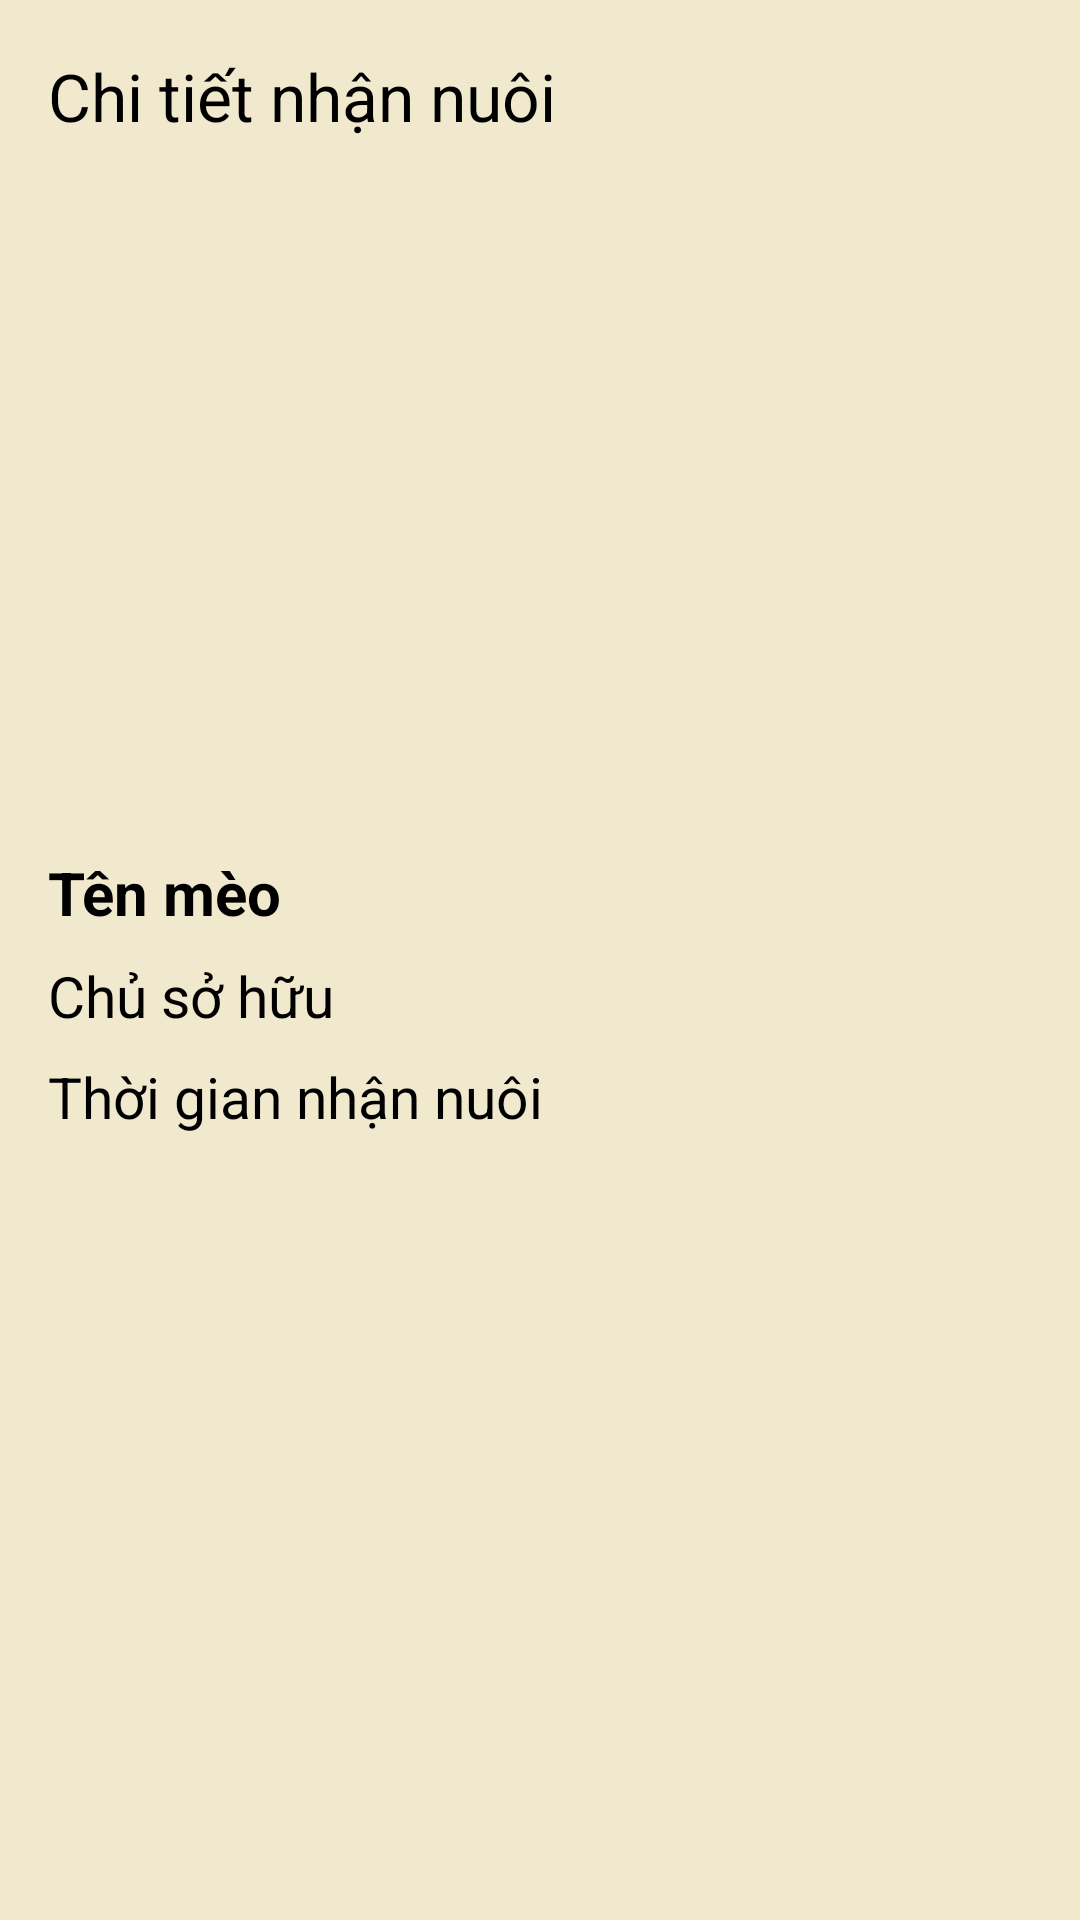

Android layout source for this screen:
<!-- AndroidManifest.xml: application theme Theme.NekochanCoffee -->
<!-- res/layout/activity_adopt_detail.xml -->
<?xml version="1.0" encoding="utf-8"?>
    <LinearLayout xmlns:android="http://schemas.android.com/apk/res/android"
        xmlns:app="http://schemas.android.com/apk/res-auto"
        xmlns:tools="http://schemas.android.com/tools"
        android:layout_width="match_parent"
        android:layout_height="match_parent"
        android:background="@color/cream"
        android:orientation="vertical"
        tools:context=".Activities.AdoptDetail">
        <androidx.appcompat.widget.Toolbar
            android:id="@+id/toolbar_adopt_detail"
            android:layout_width="match_parent"
            android:layout_height="wrap_content"
            android:background="@color/cream"
            app:title="Chi tiết nhận nuôi"
            app:titleTextColor="@color/black"
            app:navigationIcon="@drawable/ic_back"
            tools:ignore="MissingConstraints"
            />


        <ImageView
            android:id="@+id/imgAdopt"
            android:layout_width="200dp"
            android:layout_height="200dp"
            android:layout_gravity="center"
            android:scaleType="centerCrop"
            tools:srcCompat="@drawable/t" />


        <TextView
            android:id="@+id/txtCatName"
            android:layout_width="match_parent"
            android:layout_height="wrap_content"
            android:textSize="20sp"
            android:textStyle="bold"
            android:text="Tên mèo"
            android:textColor="@color/black"
            android:paddingLeft="16dp"
            android:paddingTop="20dp"
            />

        <TextView
            android:id="@+id/txtCatOwner"
            android:layout_width="match_parent"
            android:layout_height="wrap_content"
            android:textSize="19sp"
            android:textColor="@color/black"
            android:layout_marginTop="8dp"
            android:paddingLeft="16dp"
            android:text="Chủ sở hữu"
            />


        <TextView
            android:id="@+id/txtAdoptTime"
            android:layout_width="match_parent"
            android:layout_height="wrap_content"
            android:textSize="19sp"
            android:textColor="@color/black"
            android:layout_marginTop="8dp"
            android:paddingLeft="16dp"
            android:text="Thời gian nhận nuôi" />







































    </LinearLayout>
<!-- resources referenced by this layout -->
<resources>
  <color name="black">#FF000000</color>
  <color name="cream">#f1e9ce</color>
  <!-- drawable t: jpg bitmap (drawable, 971322 bytes) -->
  <style name="Theme.NekochanCoffee" parent="Base.Theme.NekochanCoffee" />
  <style name="Base.Theme.NekochanCoffee" parent="Theme.Material3.DayNight.NoActionBar">
          
          
      </style>
</resources>
